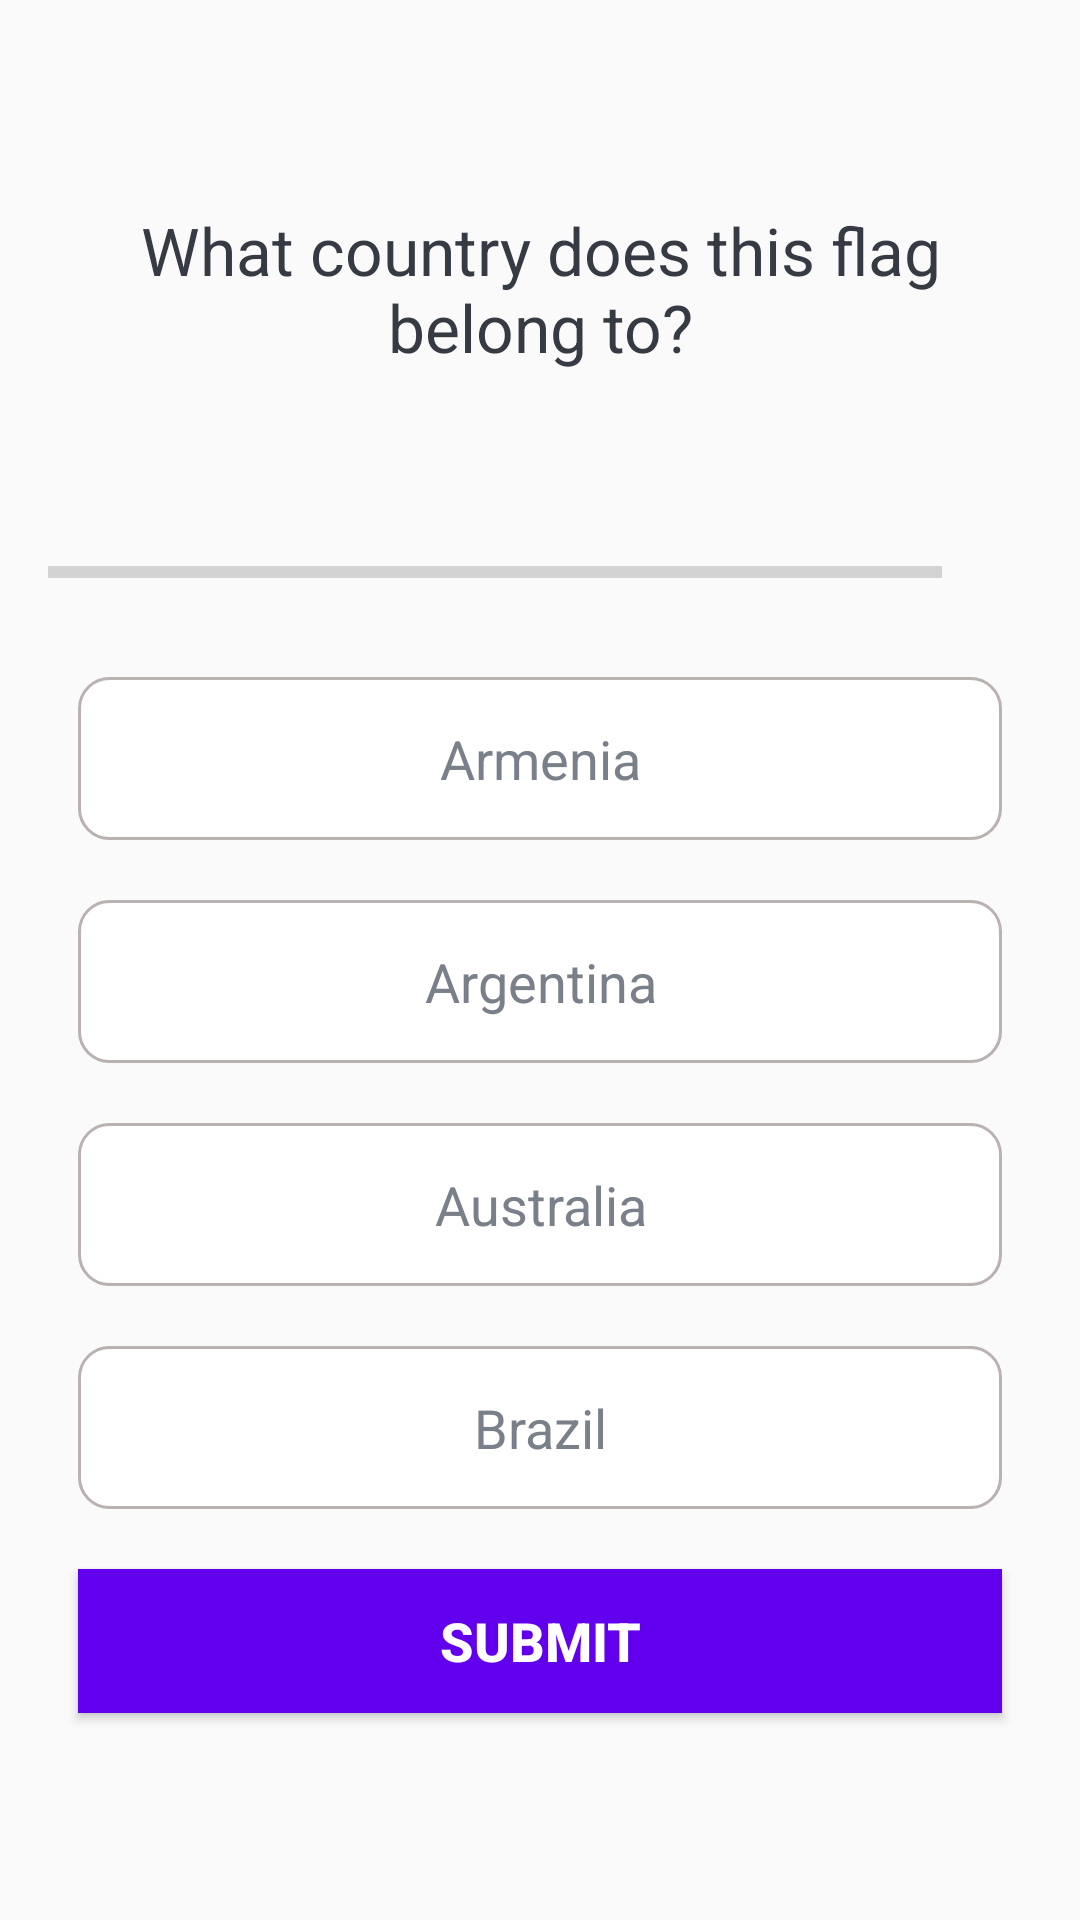

Write the Android layout XML for this screen, with the resource values it uses.
<!-- AndroidManifest.xml: application theme Theme.QuizApp_CRISTI -->
<!-- res/layout/activity_quiz_question.xml -->
<?xml version="1.0" encoding="utf-8"?>
<ScrollView xmlns:android="http://schemas.android.com/apk/res/android"
    xmlns:app="http://schemas.android.com/apk/res-auto"
    xmlns:tools="http://schemas.android.com/tools"
    android:layout_width="match_parent"
    android:layout_height="match_parent"
    android:fillViewport="true"
    tools:context=".QuizQuestionActivity">

    <LinearLayout
        android:layout_width="match_parent"
        android:layout_height="wrap_content"
        android:gravity="center"
        android:orientation="vertical"
        android:padding="16dp">

     <TextView
         android:id="@+id/tv_question"
         android:layout_width="match_parent"
         android:layout_height="wrap_content"
         android:text="What country does this flag belong to?"
         android:layout_margin="10dp"
         android:gravity="center"
         android:textSize="22sp"
         android:textColor="#363A43"/>

     <ImageView
         android:id="@+id/iv_flag"
         android:layout_width="match_parent"
         android:layout_height="wrap_content"
         android:contentDescription="image"
         android:layout_marginTop="16dp"
         android:src="@drawable/ic_flag_of_argentina"/>

     <LinearLayout
         android:id="@+id/ll_progress_details"
         android:layout_width="match_parent"
         android:layout_height="wrap_content"
         android:layout_marginTop="16dp"
         android:gravity="center_vertical"
         android:orientation="horizontal">
         
         <ProgressBar
             android:id="@+id/progressBar"
             style="?android:attr/progressBarStyleHorizontal"
             android:layout_width="0dp"
             android:layout_height="wrap_content"
             android:layout_weight="1"
             android:indeterminate="false"
             android:max="10"
             android:minHeight="50dp"
             android:progress="0" />

         <TextView
             android:id="@+id/tv_progress"
             android:layout_width="wrap_content"
             android:layout_height="wrap_content"
             android:padding="15dp"
             android:gravity="center"
             android:textColorHint="#7A8089"
             android:textSize="14sp"
             tools:text="0/10"/>

     </LinearLayout>


      <TextView
          android:id="@+id/tv_optionOne"
          android:layout_width="match_parent"
          android:layout_height="wrap_content"
          android:layout_margin="10dp"
          android:background="@drawable/default_option_boorder"
          android:gravity="center"
          android:padding="15dp"
          android:textColor="#7A8089"
          android:textSize="18sp"
          android:text="Armenia"/>

        <TextView
            android:id="@+id/tv_optionTwo"
            android:layout_width="match_parent"
            android:layout_height="wrap_content"
            android:layout_margin="10dp"
            android:background="@drawable/default_option_boorder"
            android:gravity="center"
            android:padding="15dp"
            android:textColor="#7A8089"
            android:textSize="18sp"
            android:text="Argentina"/>

        <TextView
            android:id="@+id/tv_optionThree"
            android:layout_width="match_parent"
            android:layout_height="wrap_content"
            android:layout_margin="10dp"
            android:background="@drawable/default_option_boorder"
            android:gravity="center"
            android:padding="15dp"
            android:textColor="#7A8089"
            android:textSize="18sp"
            android:text="Australia"/>

        <TextView
            android:id="@+id/tv_optionFour"
            android:layout_width="match_parent"
            android:layout_height="wrap_content"
            android:layout_margin="10dp"
            android:background="@drawable/default_option_boorder"
            android:gravity="center"
            android:padding="15dp"
            android:textColor="#7A8089"
            android:textSize="18sp"
            android:text="Brazil"/>

        <Button
            android:id="@+id/btn_submit"
            android:layout_width="match_parent"
            android:layout_height="wrap_content"
            android:layout_margin="10dp"
            android:background="@color/colorPrimary"
            android:text="SUBMIT"
            android:textColor="@color/white"
            android:textSize="18sp"
            android:textStyle="bold"/>

    </LinearLayout>
</ScrollView>
<!-- resources referenced by this layout -->
<resources>
  <!-- drawable default_option_boorder (drawable) -->
  <?xml version="1.0" encoding="utf-8"?>
  <shape xmlns:android="http://schemas.android.com/apk/res/android"
  
      android:shape="rectangle">
  
      <stroke
          android:width="1dp"
          android:color="#BAB1B1"/>
      <solid android:color="@color/white"/>
      <corners android:radius="10dp"/>
  
  
  </shape>
  <style name="Theme.QuizApp_CRISTI" parent="Theme.AppCompat.Light.DarkActionBar">
  
          
          <item name="colorPrimary">#9013FE</item>
          <item name="colorPrimaryDark">#6A1B9A</item>
          <item name="colorAccent">#9013FE</item>
          
  
          
          <item name="android:statusBarColor">?attr/colorPrimaryVariant</item>
          
      </style>
  <!-- not gathered from this repository: default colours our renderer supplied (Android Studio template values) -->
  <color name="white">#FFFFFFFF</color>
  <color name="colorPrimary">#FF6200EE</color>
</resources>
